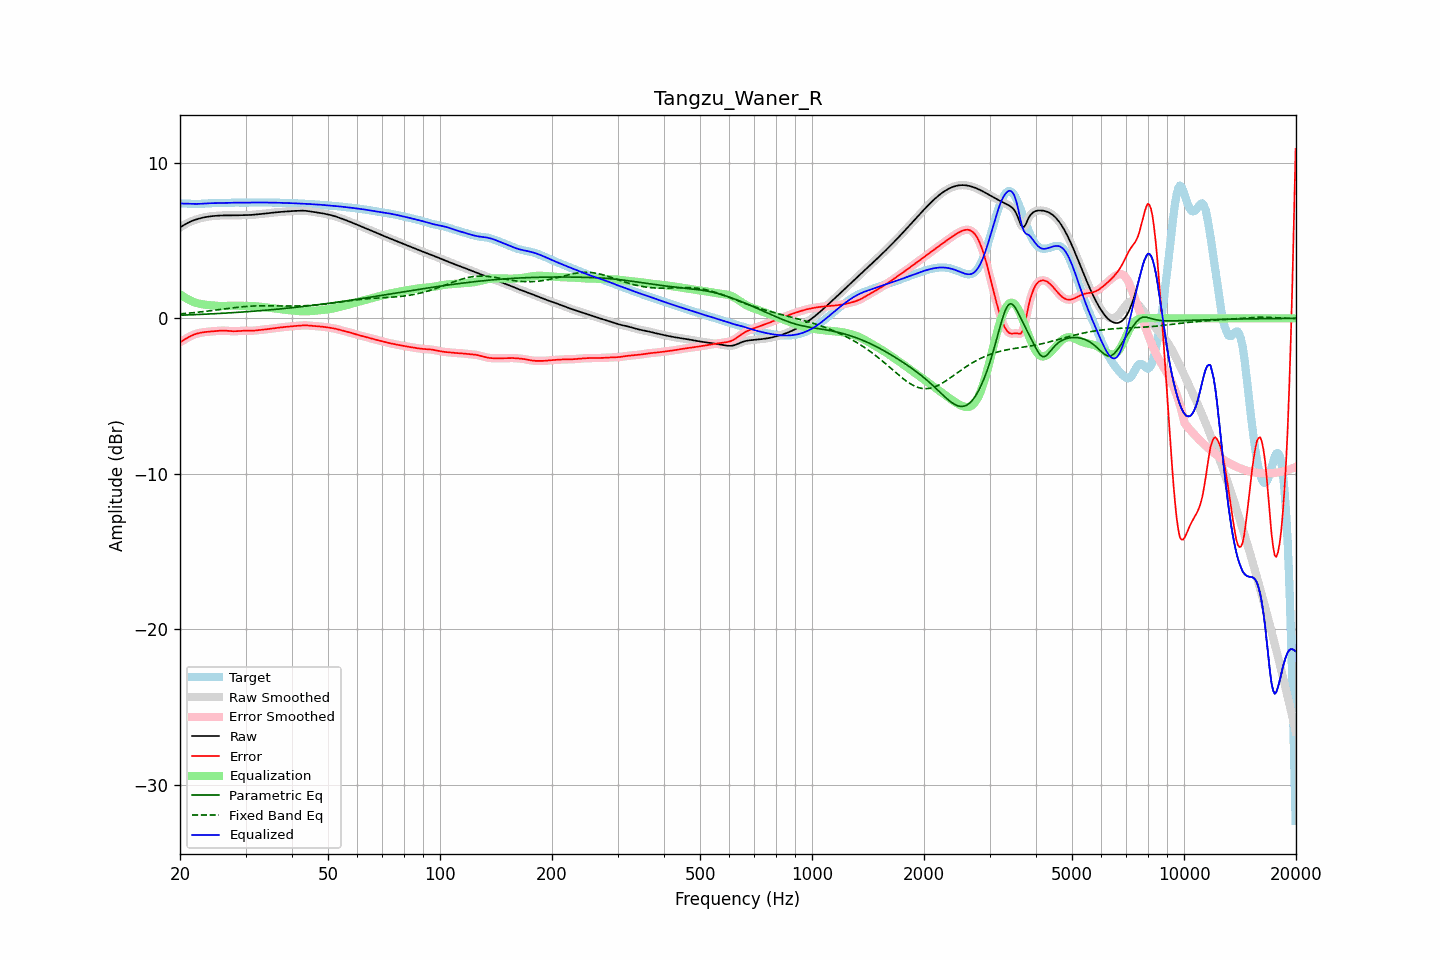

Data behind this chart, as committed beside it:
frequency, raw, error, smoothed, error_smoothed, equalization, parametric_eq, fixed_band_eq, equalized_raw, equalized_smoothed, target
20.00, 5.85, -1.54, 5.85, -1.54, 1.55, 0.20, 0.29, 7.40, 7.40, 7.39
20.20, 5.91, -1.48, 5.91, -1.48, 1.48, 0.20, 0.30, 7.39, 7.39, 7.39
20.40, 5.98, -1.41, 5.98, -1.41, 1.41, 0.21, 0.31, 7.38, 7.38, 7.39
20.61, 6.04, -1.35, 6.04, -1.35, 1.34, 0.21, 0.32, 7.38, 7.38, 7.39
20.81, 6.10, -1.29, 6.10, -1.29, 1.28, 0.22, 0.32, 7.38, 7.38, 7.39
21.02, 6.15, -1.23, 6.15, -1.23, 1.22, 0.22, 0.33, 7.37, 7.38, 7.38
21.23, 6.20, -1.17, 6.20, -1.17, 1.17, 0.22, 0.34, 7.37, 7.37, 7.37
21.44, 6.25, -1.12, 6.25, -1.12, 1.12, 0.23, 0.35, 7.37, 7.37, 7.37
21.66, 6.29, -1.07, 6.29, -1.07, 1.08, 0.23, 0.36, 7.37, 7.37, 7.36
21.87, 6.33, -1.03, 6.33, -1.03, 1.04, 0.24, 0.37, 7.36, 7.36, 7.36
22.09, 6.36, -1.00, 6.36, -1.00, 1.00, 0.24, 0.38, 7.36, 7.36, 7.36
22.31, 6.39, -0.97, 6.39, -0.97, 0.97, 0.25, 0.39, 7.36, 7.36, 7.36
22.54, 6.42, -0.94, 6.42, -0.94, 0.94, 0.25, 0.41, 7.37, 7.37, 7.37
22.76, 6.45, -0.92, 6.45, -0.92, 0.92, 0.26, 0.42, 7.37, 7.37, 7.37
22.99, 6.47, -0.90, 6.47, -0.90, 0.90, 0.26, 0.43, 7.38, 7.38, 7.38
23.22, 6.50, -0.89, 6.50, -0.89, 0.89, 0.27, 0.44, 7.38, 7.38, 7.39
23.45, 6.52, -0.88, 6.52, -0.87, 0.87, 0.27, 0.45, 7.39, 7.39, 7.39
23.69, 6.54, -0.86, 6.54, -0.86, 0.86, 0.28, 0.47, 7.40, 7.40, 7.40
23.92, 6.55, -0.85, 6.55, -0.85, 0.85, 0.28, 0.48, 7.40, 7.40, 7.40
24.16, 6.56, -0.84, 6.56, -0.84, 0.84, 0.29, 0.49, 7.41, 7.41, 7.41
24.40, 6.58, -0.84, 6.58, -0.84, 0.83, 0.29, 0.50, 7.41, 7.41, 7.41
24.65, 6.59, -0.83, 6.59, -0.83, 0.82, 0.30, 0.52, 7.41, 7.41, 7.41
24.89, 6.60, -0.82, 6.60, -0.82, 0.81, 0.30, 0.53, 7.41, 7.41, 7.41
25.14, 6.60, -0.81, 6.60, -0.81, 0.81, 0.31, 0.54, 7.41, 7.41, 7.41
25.39, 6.61, -0.80, 6.61, -0.80, 0.80, 0.31, 0.56, 7.41, 7.41, 7.41
25.65, 6.62, -0.79, 6.62, -0.79, 0.80, 0.32, 0.57, 7.41, 7.41, 7.41
25.91, 6.62, -0.79, 6.62, -0.79, 0.79, 0.32, 0.59, 7.41, 7.41, 7.41
26.16, 6.62, -0.79, 6.62, -0.79, 0.79, 0.33, 0.60, 7.42, 7.42, 7.41
26.43, 6.62, -0.79, 6.62, -0.79, 0.80, 0.34, 0.61, 7.42, 7.42, 7.41
26.69, 6.62, -0.80, 6.62, -0.80, 0.80, 0.34, 0.63, 7.42, 7.42, 7.42
26.96, 6.62, -0.81, 6.62, -0.81, 0.81, 0.35, 0.64, 7.43, 7.43, 7.43
27.23, 6.62, -0.82, 6.62, -0.82, 0.81, 0.36, 0.65, 7.43, 7.43, 7.44
27.50, 6.62, -0.82, 6.62, -0.82, 0.82, 0.36, 0.67, 7.44, 7.44, 7.44
27.77, 6.62, -0.83, 6.62, -0.83, 0.82, 0.37, 0.68, 7.44, 7.44, 7.45
28.05, 6.62, -0.83, 6.62, -0.83, 0.82, 0.37, 0.69, 7.44, 7.44, 7.45
28.33, 6.63, -0.82, 6.63, -0.82, 0.82, 0.38, 0.70, 7.45, 7.45, 7.45
28.62, 6.63, -0.82, 6.63, -0.82, 0.82, 0.39, 0.72, 7.45, 7.45, 7.45
28.90, 6.64, -0.81, 6.64, -0.81, 0.81, 0.40, 0.73, 7.45, 7.45, 7.44
29.19, 6.64, -0.80, 6.64, -0.80, 0.81, 0.40, 0.74, 7.45, 7.45, 7.44
29.48, 6.64, -0.80, 6.64, -0.80, 0.80, 0.41, 0.75, 7.44, 7.44, 7.44
29.78, 6.64, -0.79, 6.64, -0.79, 0.80, 0.42, 0.76, 7.44, 7.44, 7.44
30.08, 6.64, -0.79, 6.64, -0.80, 0.80, 0.42, 0.77, 7.44, 7.44, 7.44
30.38, 6.65, -0.80, 6.65, -0.80, 0.80, 0.43, 0.77, 7.44, 7.44, 7.44
30.68, 6.65, -0.80, 6.65, -0.80, 0.80, 0.44, 0.78, 7.45, 7.45, 7.45
30.99, 6.65, -0.80, 6.65, -0.80, 0.79, 0.45, 0.79, 7.45, 7.45, 7.45
31.30, 6.66, -0.80, 6.66, -0.80, 0.79, 0.45, 0.79, 7.45, 7.45, 7.46
31.61, 6.67, -0.79, 6.67, -0.79, 0.79, 0.46, 0.80, 7.45, 7.45, 7.46
31.93, 6.68, -0.78, 6.68, -0.78, 0.78, 0.47, 0.80, 7.46, 7.46, 7.46
32.24, 6.69, -0.77, 6.69, -0.77, 0.77, 0.48, 0.80, 7.46, 7.46, 7.46
32.57, 6.70, -0.76, 6.70, -0.76, 0.76, 0.49, 0.81, 7.46, 7.46, 7.46
32.89, 6.71, -0.75, 6.71, -0.75, 0.75, 0.49, 0.81, 7.46, 7.46, 7.45
33.22, 6.72, -0.73, 6.72, -0.74, 0.74, 0.50, 0.81, 7.46, 7.45, 7.45
33.55, 6.73, -0.72, 6.73, -0.72, 0.72, 0.51, 0.81, 7.45, 7.45, 7.45
33.89, 6.74, -0.71, 6.74, -0.71, 0.71, 0.52, 0.81, 7.45, 7.45, 7.45
34.23, 6.75, -0.70, 6.75, -0.70, 0.70, 0.53, 0.81, 7.45, 7.45, 7.45
34.57, 6.76, -0.68, 6.76, -0.68, 0.68, 0.54, 0.81, 7.45, 7.45, 7.45
34.92, 6.78, -0.67, 6.78, -0.67, 0.67, 0.55, 0.81, 7.45, 7.45, 7.45
35.27, 6.79, -0.66, 6.79, -0.66, 0.66, 0.56, 0.81, 7.45, 7.45, 7.45
35.62, 6.80, -0.64, 6.80, -0.64, 0.64, 0.57, 0.81, 7.45, 7.45, 7.45
35.97, 6.81, -0.63, 6.81, -0.63, 0.63, 0.58, 0.80, 7.44, 7.44, 7.45
... 635 more rows
